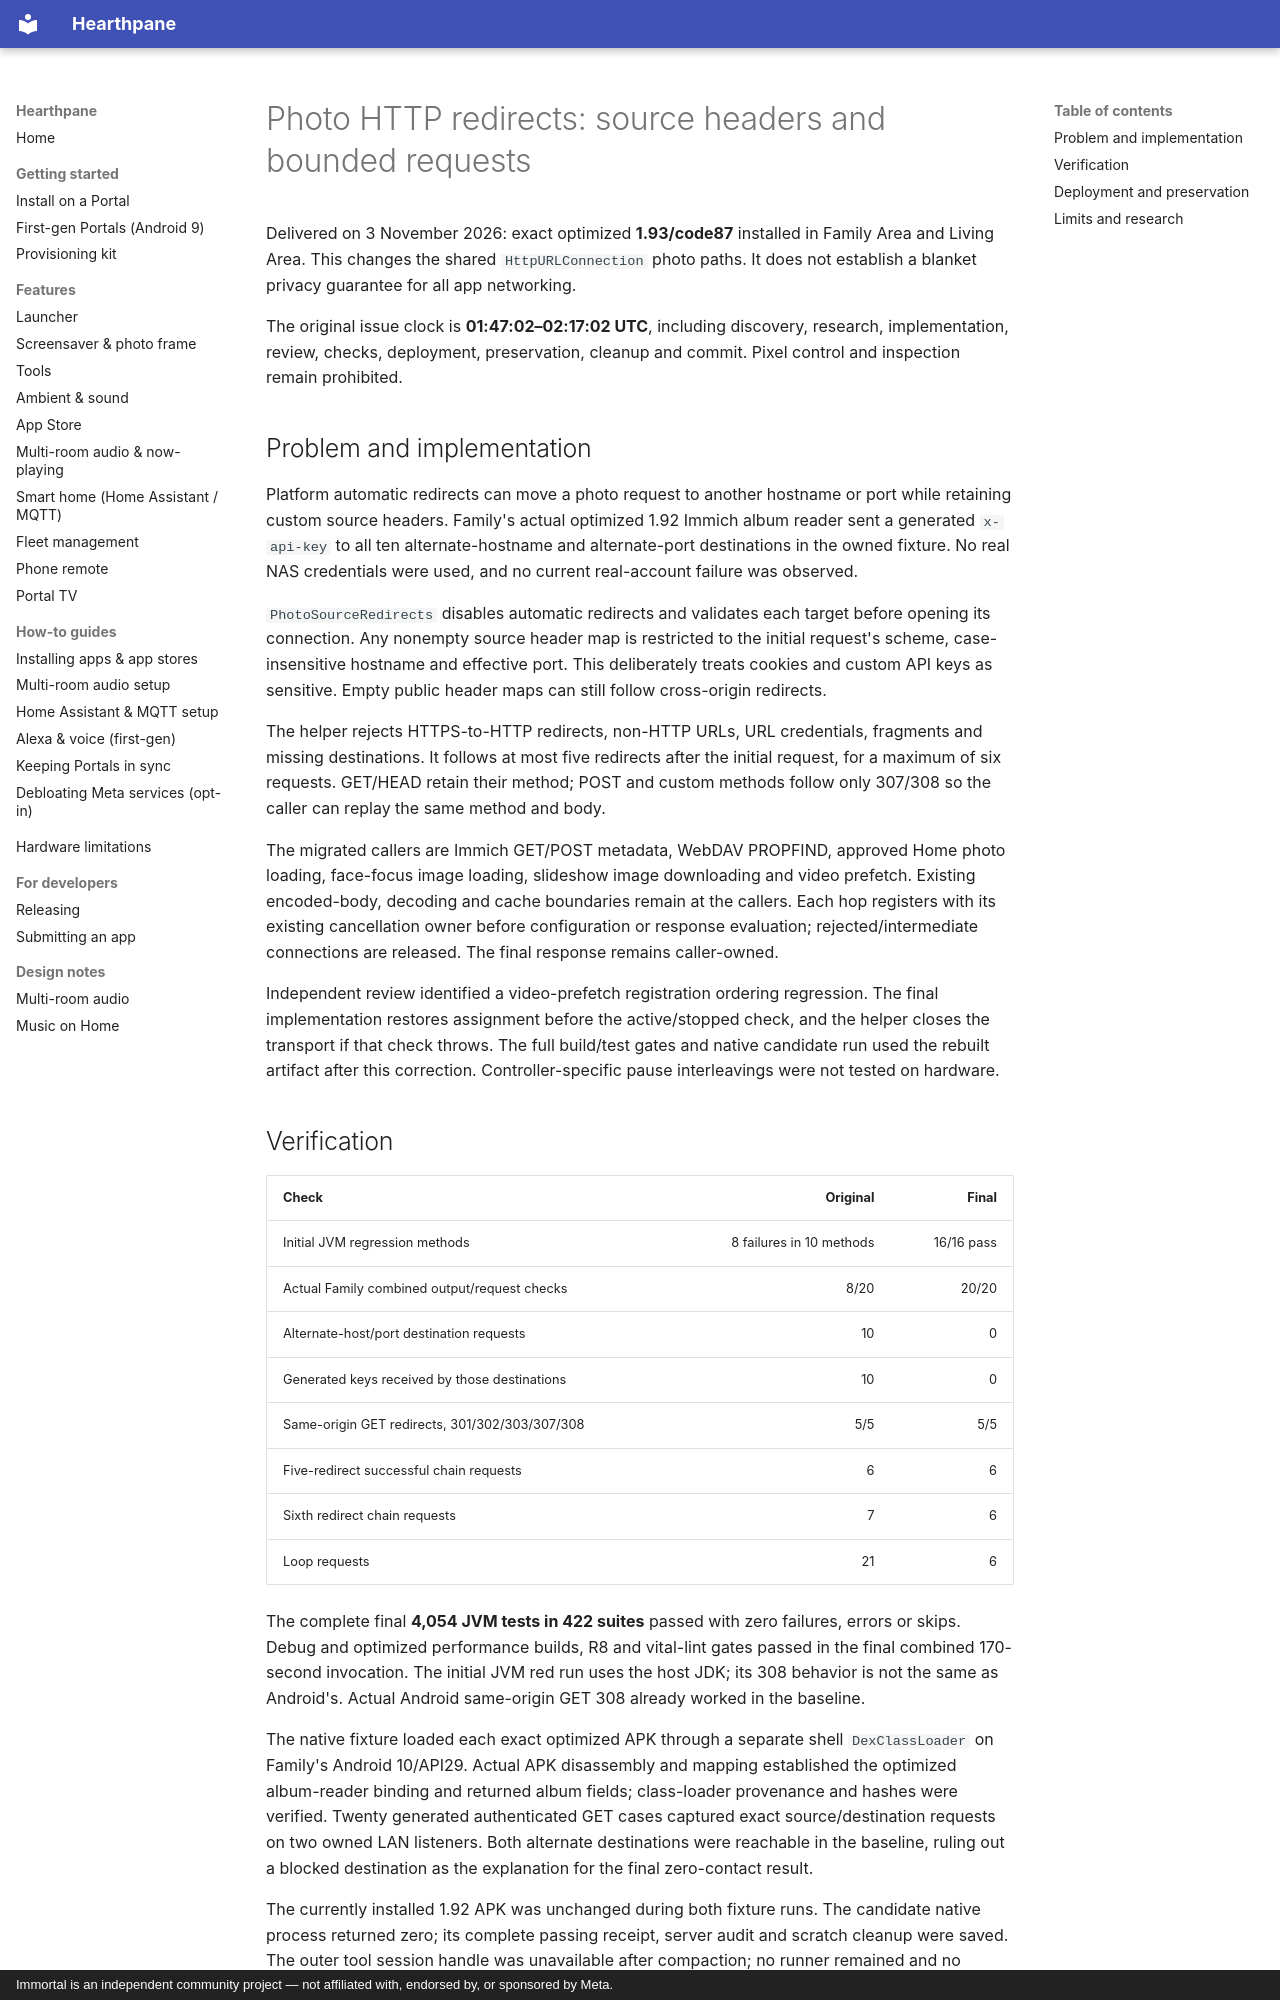

repository: rlchandani/portal-prime · page: portal-photo-redirects-2026-11-03/index.html · generator: mkdocs · copyright: Immortal is an independent community project — not affiliated with, endorsed by, or sponsored by Meta.

# Photo HTTP redirects: source headers and bounded requests

Delivered on 3 November 2026: exact optimized **1.93/code87** installed in Family
Area and Living Area. This changes the shared `HttpURLConnection` photo paths.
It does not establish a blanket privacy guarantee for all app networking.

The original issue clock is **01:47:02–02:17:02 UTC**, including discovery,
research, implementation, review, checks, deployment, preservation, cleanup and
commit. Pixel control and inspection remain prohibited.

## Problem and implementation

Platform automatic redirects can move a photo request to another hostname or
port while retaining custom source headers. Family's actual optimized 1.92
Immich album reader sent a generated `x-api-key` to all ten alternate-hostname
and alternate-port destinations in the owned fixture. No real NAS credentials
were used, and no current real-account failure was observed.

`PhotoSourceRedirects` disables automatic redirects and validates each target
before opening its connection. Any nonempty source header map is restricted to
the initial request's scheme, case-insensitive hostname and effective port.
This deliberately treats cookies and custom API keys as sensitive. Empty public
header maps can still follow cross-origin redirects.

The helper rejects HTTPS-to-HTTP redirects, non-HTTP URLs, URL credentials,
fragments and missing destinations. It follows at most five redirects after
the initial request, for a maximum of six requests. GET/HEAD retain their
method; POST and custom methods follow only 307/308 so the caller can replay the
same method and body.

The migrated callers are Immich GET/POST metadata, WebDAV PROPFIND, approved Home
photo loading, face-focus image loading, slideshow image downloading and video
prefetch. Existing encoded-body, decoding and cache boundaries remain at the
callers. Each hop registers with its existing cancellation owner before
configuration or response evaluation; rejected/intermediate connections are
released. The final response remains caller-owned.

Independent review identified a video-prefetch registration ordering regression.
The final implementation restores assignment before the active/stopped check,
and the helper closes the transport if that check throws. The full build/test
gates and native candidate run used the rebuilt artifact after this correction.
Controller-specific pause interleavings were not tested on hardware.

## Verification

| Check | Original | Final |
| --- | ---: | ---: |
| Initial JVM regression methods | 8 failures in 10 methods | 16/16 pass |
| Actual Family combined output/request checks | 8/20 | 20/20 |
| Alternate-host/port destination requests | 10 | 0 |
| Generated keys received by those destinations | 10 | 0 |
| Same-origin GET redirects, 301/302/303/307/308 | 5/5 | 5/5 |
| Five-redirect successful chain requests | 6 | 6 |
| Sixth redirect chain requests | 7 | 6 |
| Loop requests | 21 | 6 |

The complete final **4,054 JVM tests in 422 suites** passed with zero failures,
errors or skips. Debug and optimized performance builds, R8 and vital-lint gates
passed in the final combined 170-second invocation. The initial JVM red run uses
the host JDK; its 308 behavior is not the same as Android's. Actual Android
same-origin GET 308 already worked in the baseline.

The native fixture loaded each exact optimized APK through a separate shell
`DexClassLoader` on Family's Android 10/API29. Actual APK disassembly and mapping
established the optimized album-reader binding and returned album fields;
class-loader provenance and hashes were verified. Twenty generated authenticated
GET cases captured exact source/destination requests on two owned LAN listeners.
Both alternate destinations were reachable in the baseline, ruling out a blocked
destination as the explanation for the final zero-contact result.

The currently installed 1.92 APK was unchanged during both fixture runs.
The candidate native process returned zero; its complete passing receipt,
server audit and scratch cleanup were saved. The outer tool session handle was
unavailable after compaction; no runner remained and no duplicate run was started.
The baseline outer command returned the expected failure status.
